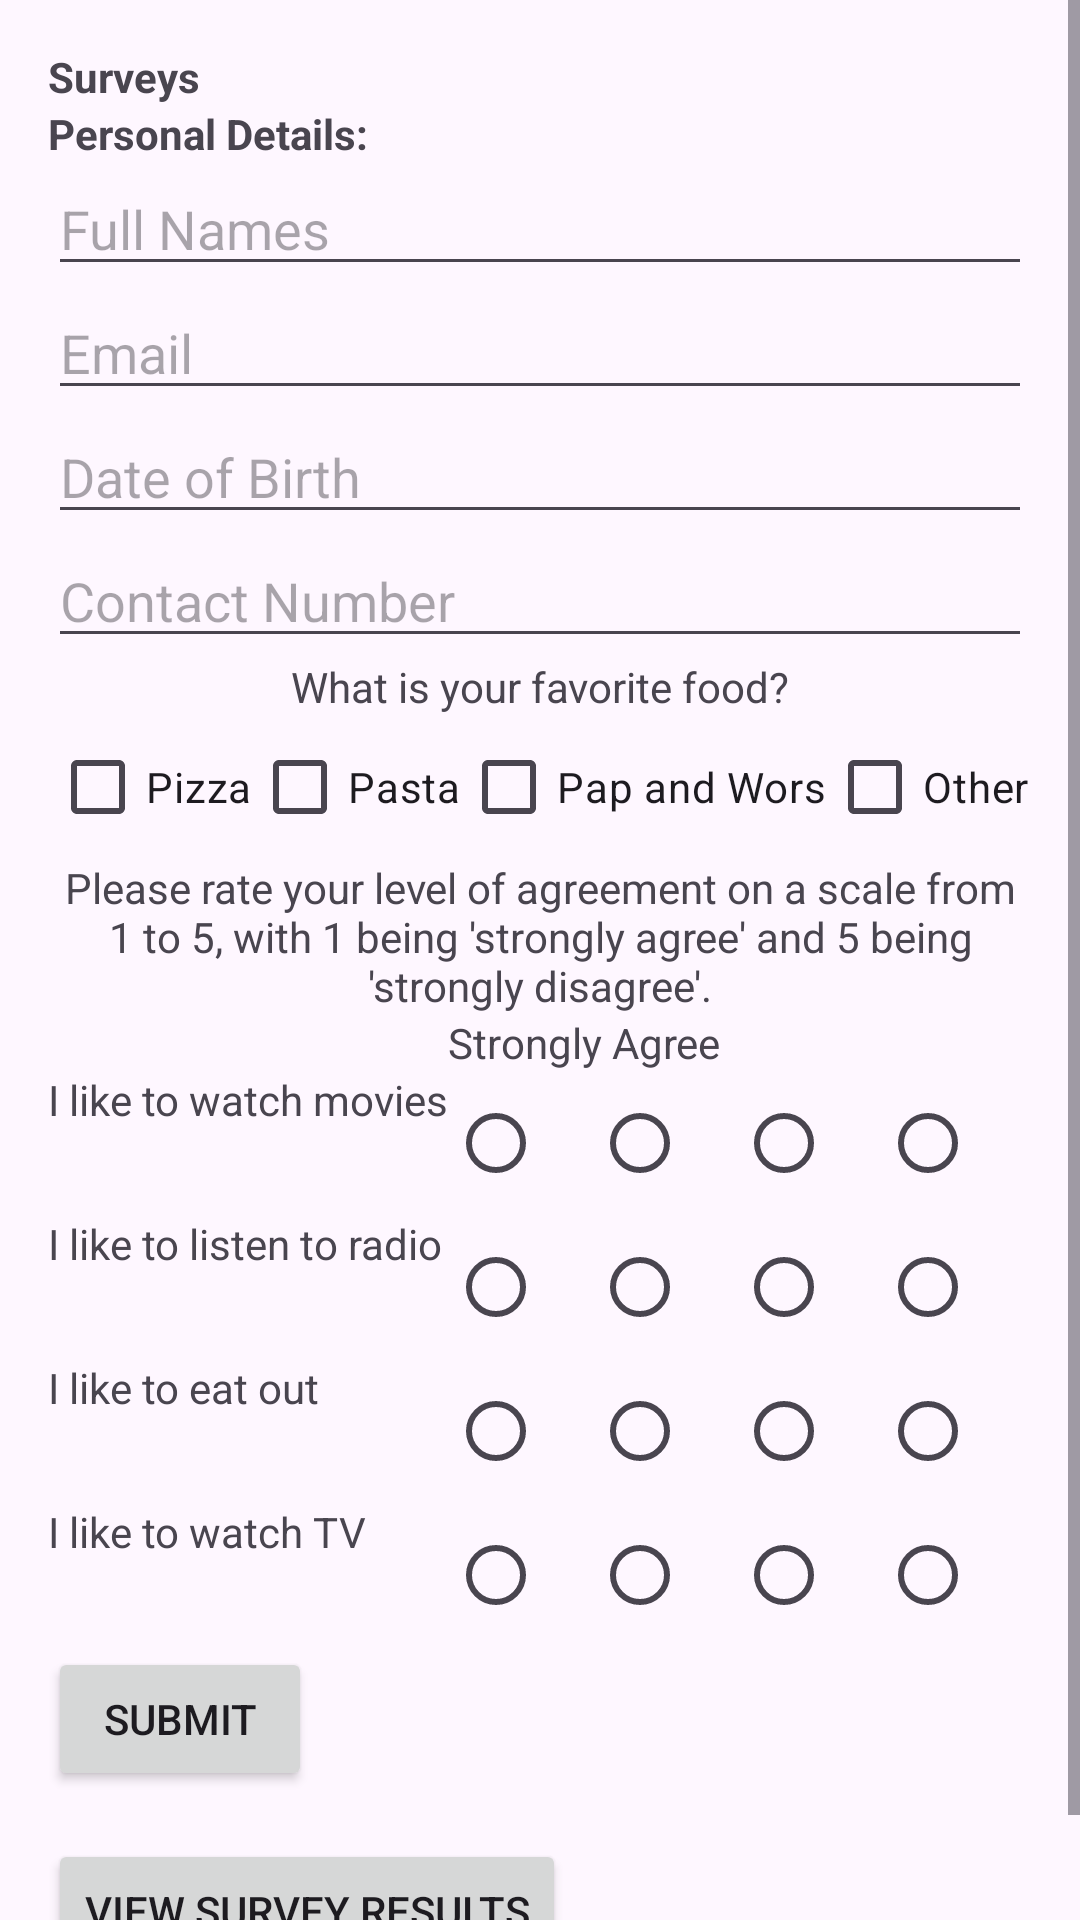

The Android layout XML behind this screen, and the referenced resources:
<!-- AndroidManifest.xml: application theme Theme.SurveysApp -->
<!-- res/layout/activity_fill_out.xml -->
<?xml version="1.0" encoding="utf-8"?>
<ScrollView xmlns:android="http://schemas.android.com/apk/res/android"
    xmlns:app="http://schemas.android.com/apk/res-auto"
    xmlns:tools="http://schemas.android.com/tools"
    android:id="@+id/main"
    android:layout_width="match_parent"
    android:layout_height="match_parent"
    tools:context=".FillOut">
    <LinearLayout
        android:layout_width="match_parent"
        android:layout_height="wrap_content"
        android:orientation="vertical"
        android:padding="16dp">
        <TextView
            android:layout_width="wrap_content"
            android:layout_height="wrap_content"
            android:text="Surveys"
            android:textStyle="bold" />
        
        <TextView
            android:layout_width="wrap_content"
            android:layout_height="wrap_content"
            android:text="Personal Details:"
            android:textStyle="bold" />

        <EditText
            android:id="@+id/full_names"
            android:layout_width="match_parent"
            android:layout_height="wrap_content"
            android:hint="Full Names" />

        <EditText
            android:id="@+id/email"
            android:layout_width="match_parent"
            android:layout_height="wrap_content"
            android:hint="Email"
            android:inputType="textEmailAddress" />

        <EditText
            android:id="@+id/date_of_birth"
            android:layout_width="match_parent"
            android:layout_height="wrap_content"
            android:hint="Date of Birth"
            android:inputType="date" />

        <EditText
            android:id="@+id/contact_number"
            android:layout_width="match_parent"
            android:layout_height="wrap_content"
            android:hint="Contact Number"
            android:inputType="phone" />

        
        <TextView
            android:gravity="center"
            android:layout_width="match_parent"
            android:layout_height="wrap_content"
            android:text="What is your favorite food?" />

        <LinearLayout
            android:gravity="center"
            android:layout_width="match_parent"
            android:layout_height="wrap_content"
            android:orientation="horizontal">

            <CheckBox
                android:id="@+id/pizza"
                android:layout_width="wrap_content"
                android:layout_height="wrap_content"
                android:text="Pizza" />

            <CheckBox
                android:id="@+id/pasta"
                android:layout_width="wrap_content"
                android:layout_height="wrap_content"
                android:text="Pasta" />

            <CheckBox
                android:id="@+id/pap_and_wors"
                android:layout_width="wrap_content"
                android:layout_height="wrap_content"
                android:text="Pap and Wors" />

            <CheckBox
                android:id="@+id/other"
                android:layout_width="wrap_content"
                android:layout_height="wrap_content"
                android:text="Other" />
        </LinearLayout>

        
        <TextView
            android:layout_width="match_parent"
            android:gravity="center"
            android:layout_height="wrap_content"
            android:text="Please rate your level of agreement on a scale from 1 to 5, with 1 being 'strongly agree' and 5 being 'strongly disagree'." />

        <TableLayout
            android:layout_width="match_parent"
            android:layout_height="wrap_content"
            android:stretchColumns="1,2,3,4,5">

            <TableRow>
                <TextView
                    android:layout_width="wrap_content"
                    android:layout_height="wrap_content"
                    android:text="" />

                <TextView
                android:layout_width="0dp"
                android:layout_height="wrap_content"
                android:text="Strongly Agree" />

                <TextView
                    android:layout_width="wrap_content"
                    android:layout_height="wrap_content"
                    android:text="Agree" />

                <TextView
                    android:layout_width="wrap_content"
                    android:layout_height="wrap_content"
                    android:text="Neutral" />

                <TextView
                    android:layout_width="wrap_content"
                    android:layout_height="wrap_content"
                    android:text="Disagree" />

                <TextView
                    android:layout_width="wrap_content"
                    android:layout_height="wrap_content"
                    android:text="Strongly Disagree" />
            </TableRow>

            <TableRow>
                <TextView
                    android:layout_width="wrap_content"
                    android:layout_height="wrap_content"
                    android:text="I like to watch movies" />

                <RadioGroup
                    android:id="@+id/rating_movies"
                    android:layout_width="wrap_content"
                    android:gravity="center"
                    android:layout_height="wrap_content"
                    android:orientation="horizontal">

                    <RadioButton
                        android:layout_width="wrap_content"
                        android:layout_height="wrap_content"
                        android:id="@+id/rating_movies_1" />
                    <RadioButton
                        android:layout_width="wrap_content"
                        android:layout_height="wrap_content"
                        android:id="@+id/rating_movies_2" />
                    <RadioButton
                        android:layout_width="wrap_content"
                        android:layout_height="wrap_content"
                        android:id="@+id/rating_movies_3" />
                    <RadioButton android:layout_width="wrap_content"
                        android:layout_height="wrap_content"
                        android:id="@+id/rating_movies_4" />
                    <RadioButton
                        android:layout_width="wrap_content"
                        android:layout_height="wrap_content"
                        android:id="@+id/rating_movies_5" />
                </RadioGroup>
            </TableRow>

            <TableRow>
                <TextView
                    android:layout_width="wrap_content"
                    android:layout_height="wrap_content"
                    android:text="I like to listen to radio" />

                <RadioGroup
                    android:id="@+id/rating_radio"
                    android:layout_width="wrap_content"
                    android:layout_height="wrap_content"
                    android:orientation="horizontal">

                    <RadioButton android:layout_width="wrap_content" android:layout_height="wrap_content" android:id="@+id/rating_radio_1" />
                    <RadioButton android:layout_width="wrap_content" android:layout_height="wrap_content" android:id="@+id/rating_radio_2" />
                    <RadioButton android:layout_width="wrap_content" android:layout_height="wrap_content" android:id="@+id/rating_radio_3" />
                    <RadioButton android:layout_width="wrap_content" android:layout_height="wrap_content" android:id="@+id/rating_radio_4" />
                    <RadioButton android:layout_width="wrap_content" android:layout_height="wrap_content" android:id="@+id/rating_radio_5" />
                </RadioGroup>
            </TableRow>

            <TableRow>
                <TextView
                    android:layout_width="wrap_content"
                    android:layout_height="wrap_content"
                    android:text="I like to eat out" />

                <RadioGroup
                    android:id="@+id/rating_eat_out"
                    android:layout_width="wrap_content"
                    android:layout_height="wrap_content"
                    android:orientation="horizontal">

                    <RadioButton android:layout_width="wrap_content" android:layout_height="wrap_content" android:id="@+id/rating_eat_out_1" />
                    <RadioButton android:layout_width="wrap_content" android:layout_height="wrap_content" android:id="@+id/rating_eat_out_2" />
                    <RadioButton android:layout_width="wrap_content" android:layout_height="wrap_content" android:id="@+id/rating_eat_out_3" />
                    <RadioButton android:layout_width="wrap_content" android:layout_height="wrap_content" android:id="@+id/rating_eat_out_4" />
                    <RadioButton android:layout_width="wrap_content" android:layout_height="wrap_content" android:id="@+id/rating_eat_out_5" />
                </RadioGroup>
            </TableRow>

            <TableRow>
                <TextView
                    android:layout_width="wrap_content"
                    android:layout_height="wrap_content"
                    android:text="I like to watch TV" />

                <RadioGroup
                    android:id="@+id/rating_tv"
                    android:layout_width="wrap_content"
                    android:layout_height="wrap_content"
                    android:orientation="horizontal">

                    <RadioButton android:layout_width="wrap_content" android:layout_height="wrap_content" android:id="@+id/rating_tv_1" />
                    <RadioButton android:layout_width="wrap_content" android:layout_height="wrap_content" android:id="@+id/rating_tv_2" />
                    <RadioButton android:layout_width="wrap_content" android:layout_height="wrap_content" android:id="@+id/rating_tv_3" />
                    <RadioButton android:layout_width="wrap_content" android:layout_height="wrap_content" android:id="@+id/rating_tv_4" />
                    <RadioButton android:layout_width="wrap_content" android:layout_height="wrap_content" android:id="@+id/rating_tv_5" />
                </RadioGroup>
            </TableRow>
        </TableLayout>

        <Button
            android:id="@+id/submit_button"
            android:layout_width="wrap_content"
            android:layout_height="wrap_content"
            android:text="Submit" />
        <Button
            android:id="@+id/view_results_button"
            android:layout_width="wrap_content"
            android:layout_height="wrap_content"
            android:text="View Survey Results"
            android:layout_marginTop="16dp"/>
    </LinearLayout>
</ScrollView>
<!-- resources referenced by this layout -->
<resources>
  <style name="Theme.SurveysApp" parent="Base.Theme.SurveysApp" />
  <style name="Base.Theme.SurveysApp" parent="Theme.Material3.DayNight.NoActionBar">
          
          
      </style>
</resources>
